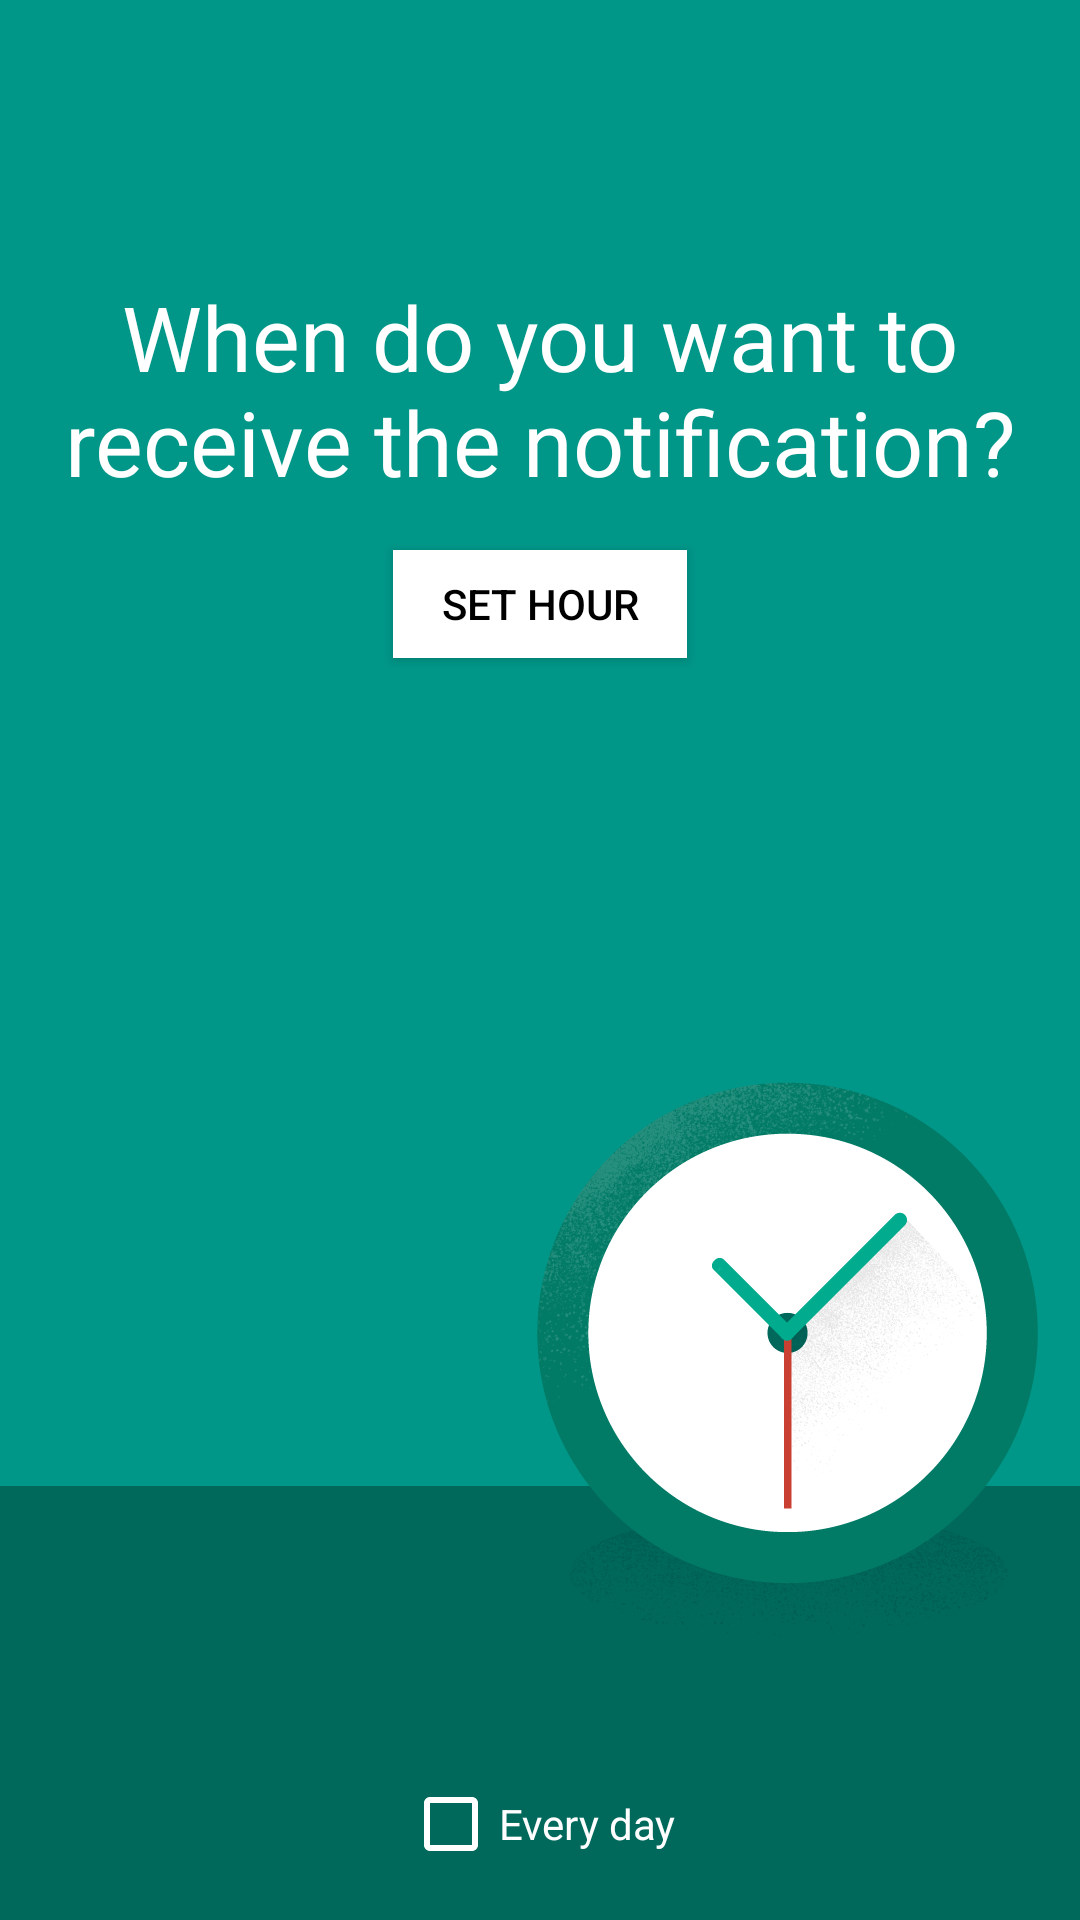

Write the Android layout XML for this screen, with the resource values it uses.
<!-- AndroidManifest.xml: application theme AppTheme.BrandedLaunch -->
<!-- res/layout/hour_picker_fragment.xml -->
<?xml version="1.0" encoding="utf-8"?>
<RelativeLayout xmlns:android="http://schemas.android.com/apk/res/android"
    android:layout_width="match_parent"
    android:layout_height="match_parent"
    android:background="@color/colorPrimary">

    <androidx.appcompat.widget.AppCompatImageView
        android:layout_width="match_parent"
        android:layout_height="match_parent"
        android:scaleType="centerCrop"
        android:src="@drawable/time" />

    <TextView
        android:id="@+id/when_receive_notification"
        android:layout_width="wrap_content"
        android:layout_height="wrap_content"
        android:layout_alignParentTop="true"
        android:layout_centerHorizontal="true"
        android:layout_marginTop="76dp"
        android:gravity="center"
        android:padding="16dp"
        android:text="@string/when_to_receive_notification"
        android:textColor="@android:color/white"
        android:textSize="30sp" />

    <androidx.appcompat.widget.AppCompatButton
        android:id="@+id/set_hour"
        style="@style/Button"
        android:layout_width="wrap_content"
        android:layout_height="36dp"
        android:layout_below="@+id/when_receive_notification"
        android:layout_centerHorizontal="true"
        android:gravity="center"
        android:text="@string/set_hour" />

    <androidx.appcompat.widget.AppCompatCheckBox
        android:id="@+id/every_day"
        android:layout_width="wrap_content"
        android:layout_height="wrap_content"
        android:layout_alignParentBottom="true"
        android:layout_centerHorizontal="true"
        android:layout_marginBottom="16dp"
        android:checked="false"
        android:text="@string/everyday"
        android:theme="@style/CheckBox" />

</RelativeLayout>
<!-- resources referenced by this layout -->
<resources>
  <color name="colorPrimary">#009688</color>
  <!-- drawable time: png bitmap (drawable-nodpi, 74347 bytes) -->
  <string name="everyday">Every day</string>
  <string name="set_hour">Set hour</string>
  <string name="when_to_receive_notification">When do you want to receive the notification?</string>
  <style name="Button" parent="Base.Widget.AppCompat.Button">
          <item name="android:foreground">?attr/selectableItemBackground</item>
          <item name="android:textColor">#000</item>
          <item name="android:background">#fff</item>
          <item name="android:textSize">14sp</item>
          <item name="android:paddingTop">8dp</item>
          <item name="android:paddingBottom">8dp</item>
          <item name="android:paddingLeft">16dp</item>
          <item name="android:paddingRight">16dp</item>
          <item name="android:elevation">2dp</item>
      </style>
  <style name="CheckBox" parent="Theme.AppCompat.NoActionBar">
          <item name="colorControlNormal">#fff</item>
          <item name="colorControlActivated">@color/colorAccent</item>
          <item name="android:textColor">#fff</item>
      </style>
  <style name="AppTheme.BrandedLaunch" parent="AppTheme">
          <item name="android:windowBackground">@drawable/launch_screen</item>
      </style>
  <color name="colorAccent">#FFC107</color>
  <style name="AppTheme" parent="Theme.AppCompat.Light.DarkActionBar">
          <item name="colorPrimary">@color/colorPrimary</item>
          <item name="colorPrimaryDark">@color/colorPrimaryDark</item>
          <item name="colorAccent">@color/colorAccent</item>
          <item name="android:statusBarColor">@color/colorPrimary</item>
          <item name="android:navigationBarColor">@color/colorNavBar</item>
      </style>
  <!-- drawable launch_screen (drawable) -->
  <layer-list xmlns:android="http://schemas.android.com/apk/res/android">
      <item>
          <color android:color="@color/background_material_light" />
      </item>
      <item>
          <bitmap
              android:gravity="center"
              android:src="@drawable/ic_launcher_512"
              android:tileMode="disabled" />
      </item>
  </layer-list>
  <color name="colorPrimaryDark">#00796B</color>
  <color name="colorNavBar">#00695C</color>
  <!-- drawable ic_launcher_512: png bitmap (drawable-nodpi, 34443 bytes) -->
</resources>
